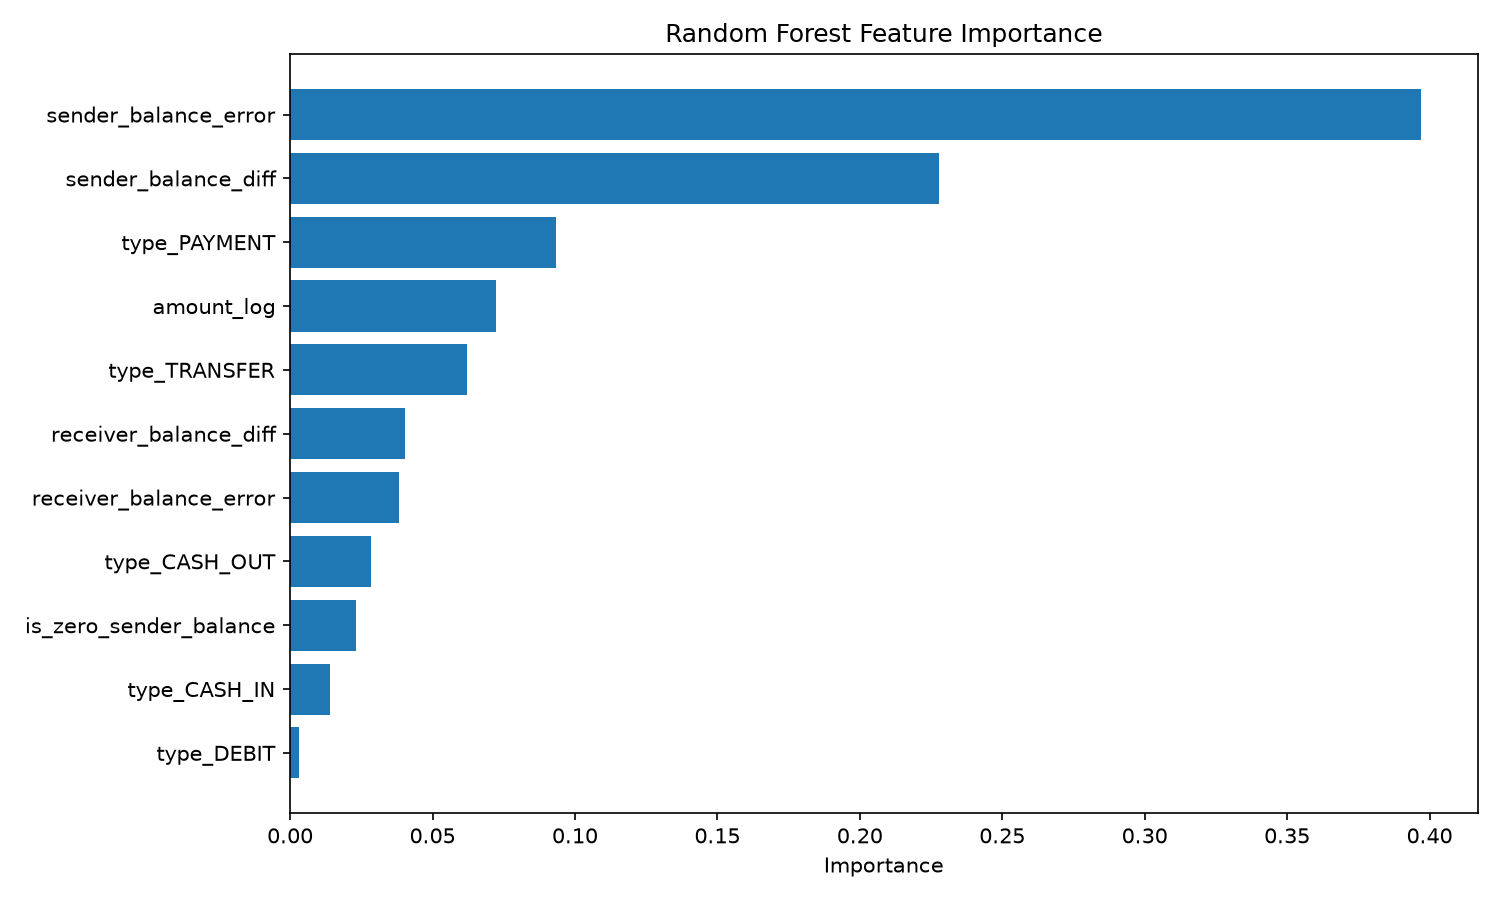

Values plotted in this chart, from the file beside it:
feature, importance
sender_balance_error, 0.397
sender_balance_diff, 0.2278
type_PAYMENT, 0.09322
amount_log, 0.07243
type_TRANSFER, 0.06206
receiver_balance_diff, 0.04029
receiver_balance_error, 0.03834
type_CASH_OUT, 0.02845
is_zero_sender_balance, 0.02318
type_CASH_IN, 0.01407
type_DEBIT, 0.003132
